6-way image classification set "coins-dataset" from GitHub (aymaneedd/coins-dataset); label vocabulary: 10 cent coin, 10 euro cent coin, 1 euro cent coin, 20 cent coin, 50 cent coin, 50 euro cent coin.

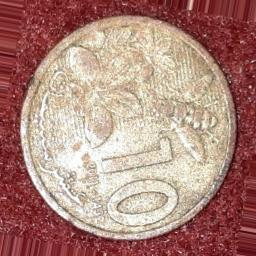
Label: 10 cent coin

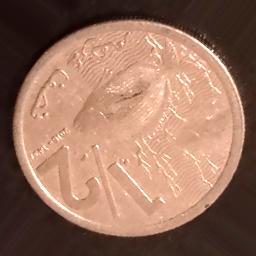
Label: 50 cent coin

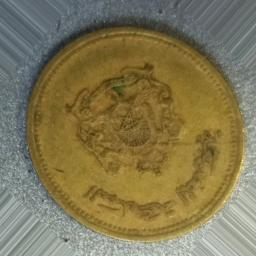
Label: 20 cent coin

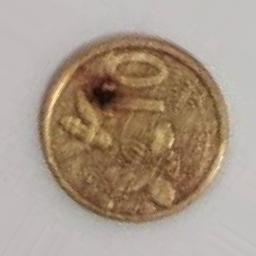
Label: 10 cent coin

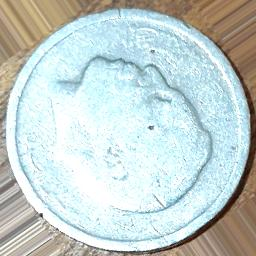
Label: 50 cent coin

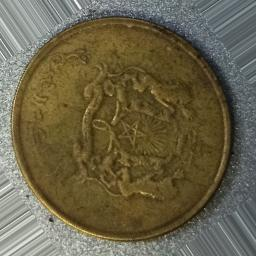
Label: 20 cent coin
